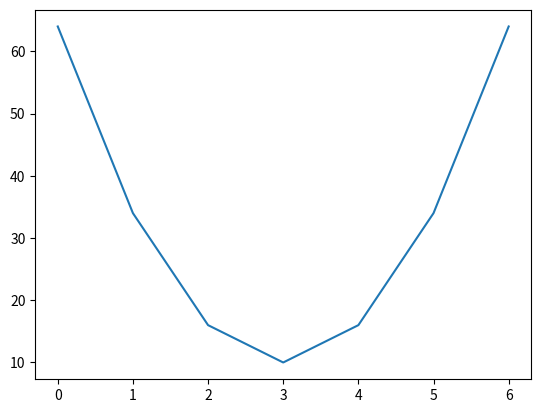

Reproduce this figure in Python.
import numpy as np

lista = [5, 8, 9, 7, 10]
vector = np.array([9, 10, 65, 57, 55])
print(lista)
print(vector)

# sizes
print(len(lista))
print(len(vector))  # tamanio de datos
print(vector.shape) # dimensiones

a = 5

# Repetir la lista N veces
a * lista

# scalar * vector = new_vector
a * vector

lista2 = [98, 65, 485, 65, 4]
vector2 = np.array(lista2)
print(lista2)
print(vector2)

# lista + lista2 = new_lista con tamanio len(lista) + len(lista2)
lista + lista2

# suma de vectores
vector + vector2

# lista * lista2
new_list = []
for i in range(len(lista)):
    new_list.append(lista[i] * lista2[i])
new_list

vector * vector2

vector - vector2

vector / 2

x = np.arange(-3, 4)
resultado = (6 * (x**2)) + 10
print(resultado)


import matplotlib.pyplot as plt
plt.plot(resultado)
plt.show()